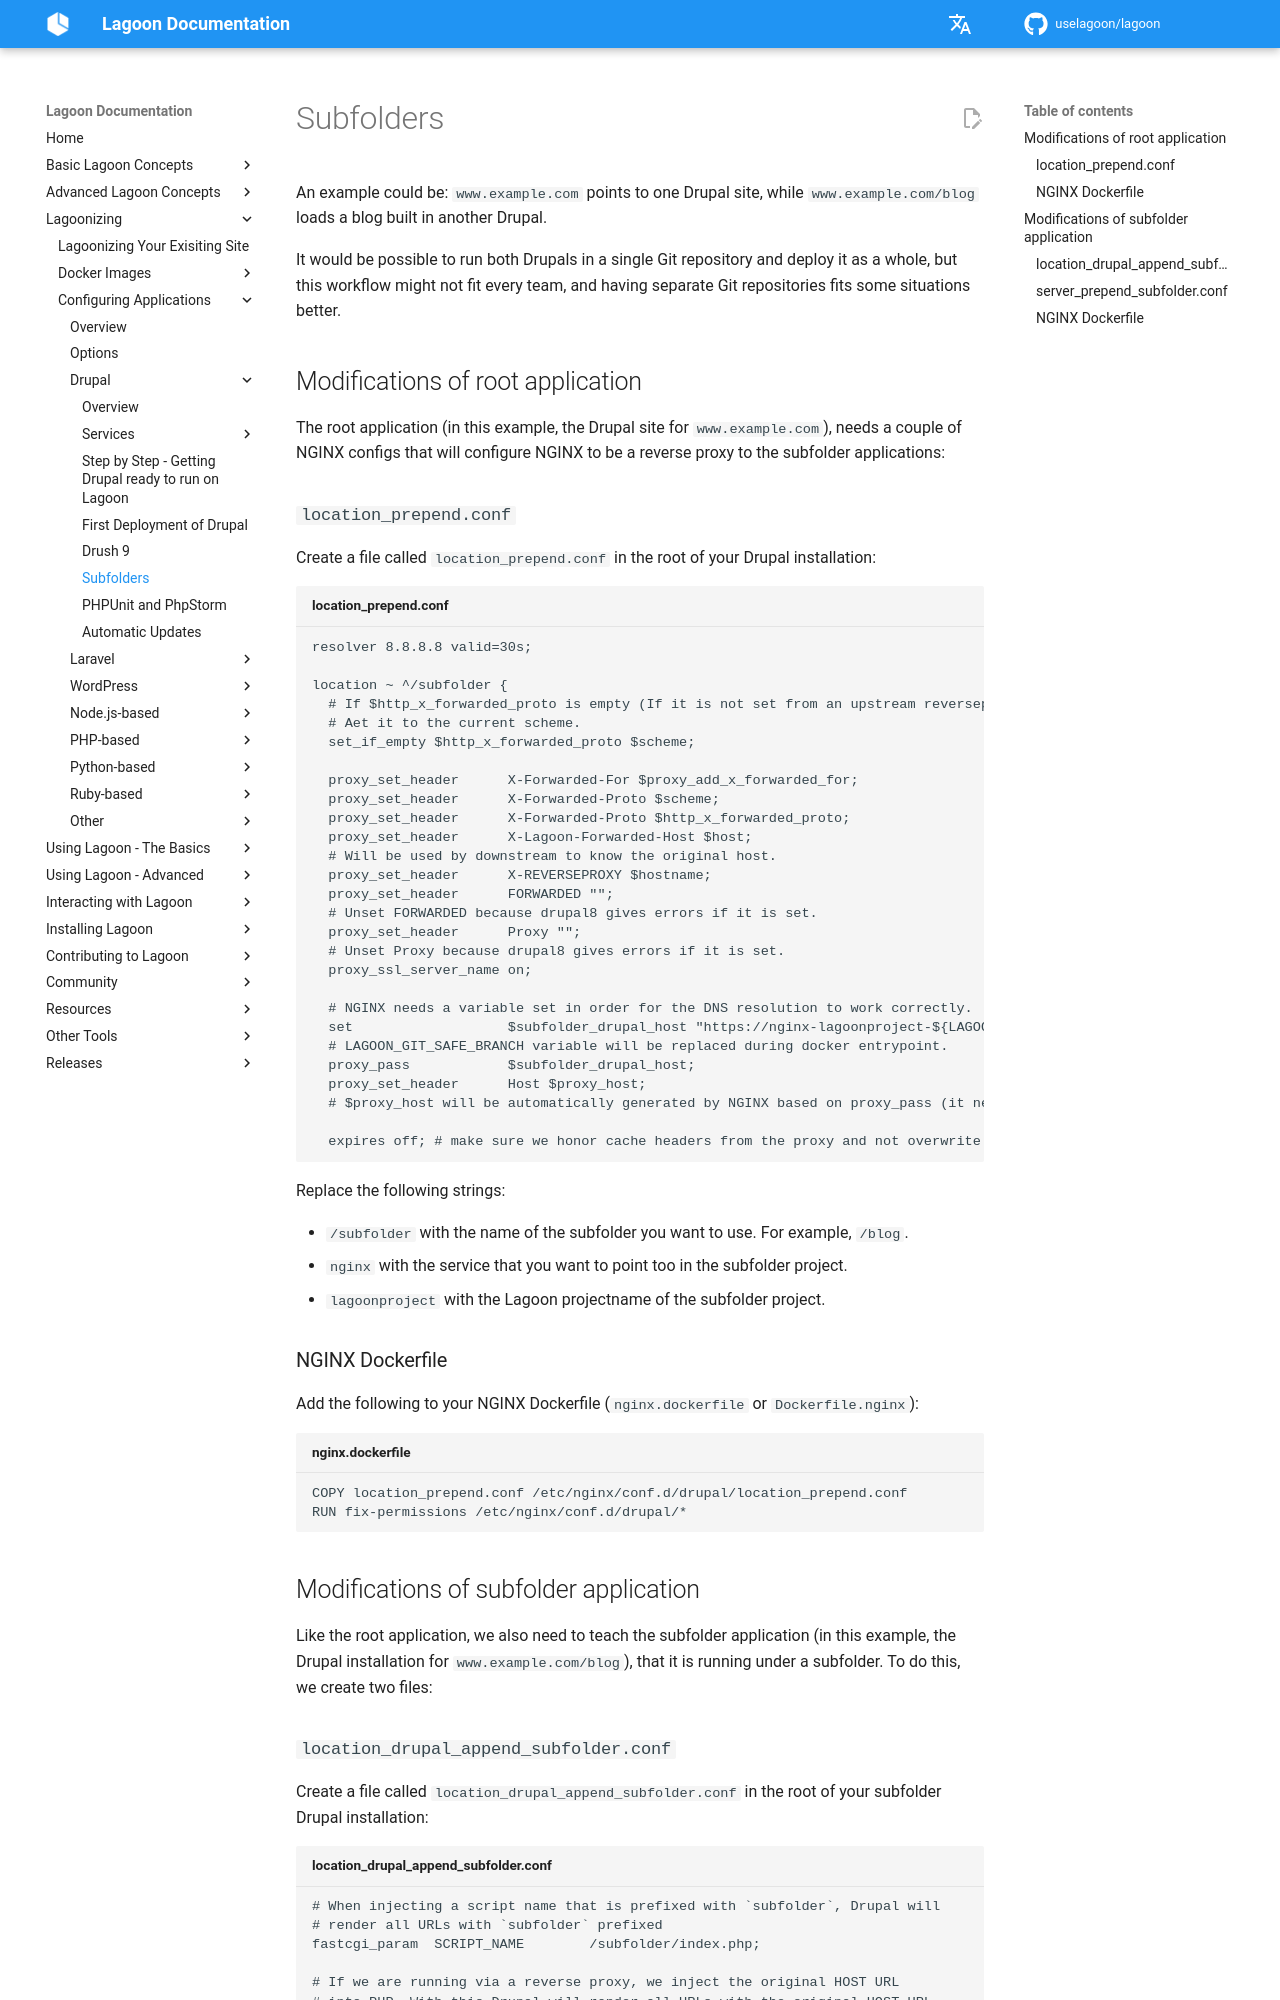

repository: uselagoon/lagoon · page: applications/drupal/subfolders/index.html · generator: mkdocs

# Subfolders

An example could be: `www.example.com` points to one Drupal site, while `www.example.com/blog` loads a blog built in another Drupal.

It would be possible to run both Drupals in a single Git repository and deploy it as a whole, but this workflow might not fit every team, and having separate Git repositories fits some situations better.

## Modifications of root application

The root application \(in this example, the Drupal site for `www.example.com`\), needs a couple of NGINX configs that will configure NGINX to be a reverse proxy to the subfolder applications:

### `location_prepend.conf`

Create a file called `location_prepend.conf` in the root of your Drupal installation:

```text title="location_prepend.conf"
resolver 8.8.8.8 valid=30s;

location ~ ^/subfolder {
  # If $http_x_forwarded_proto is empty (If it is not set from an upstream reverseproxy).
  # Aet it to the current scheme.
  set_if_empty $http_x_forwarded_proto $scheme;

  proxy_set_header      X-Forwarded-For $proxy_add_x_forwarded_for;
  proxy_set_header      X-Forwarded-Proto $scheme;
  proxy_set_header      X-Forwarded-Proto $http_x_forwarded_proto;
  proxy_set_header      X-Lagoon-Forwarded-Host $host;
  # Will be used by downstream to know the original host.
  proxy_set_header      X-REVERSEPROXY $hostname;
  proxy_set_header      FORWARDED "";
  # Unset FORWARDED because drupal8 gives errors if it is set.
  proxy_set_header      Proxy "";
  # Unset Proxy because drupal8 gives errors if it is set.
  proxy_ssl_server_name on;

  # NGINX needs a variable set in order for the DNS resolution to work correctly.
  set                   $subfolder_drupal_host "https://nginx-lagoonproject-${LAGOON_GIT_SAFE_BRANCH}.clustername.com:443";
  # LAGOON_GIT_SAFE_BRANCH variable will be replaced during docker entrypoint.
  proxy_pass            $subfolder_drupal_host;
  proxy_set_header      Host $proxy_host;
  # $proxy_host will be automatically generated by NGINX based on proxy_pass (it needs to be without scheme and port).

  expires off; # make sure we honor cache headers from the proxy and not overwrite them
```

Replace the following strings:

* `/subfolder` with the name of the subfolder you want to use. For example, `/blog`.
* `nginx` with the service that you want to point too in the subfolder project.
* `lagoonproject` with the Lagoon projectname of the subfolder project.

### NGINX Dockerfile

Add the following to your NGINX Dockerfile \(`nginx.dockerfile` or `Dockerfile.nginx`\):

```text title="nginx.dockerfile"
COPY location_prepend.conf /etc/nginx/conf.d/drupal/location_prepend.conf
RUN fix-permissions /etc/nginx/conf.d/drupal/*
```

## Modifications of subfolder application

Like the root application, we also need to teach the subfolder application \(in this example, the Drupal installation for `www.example.com/blog`\), that it is running under a subfolder. To do this, we create two files:
